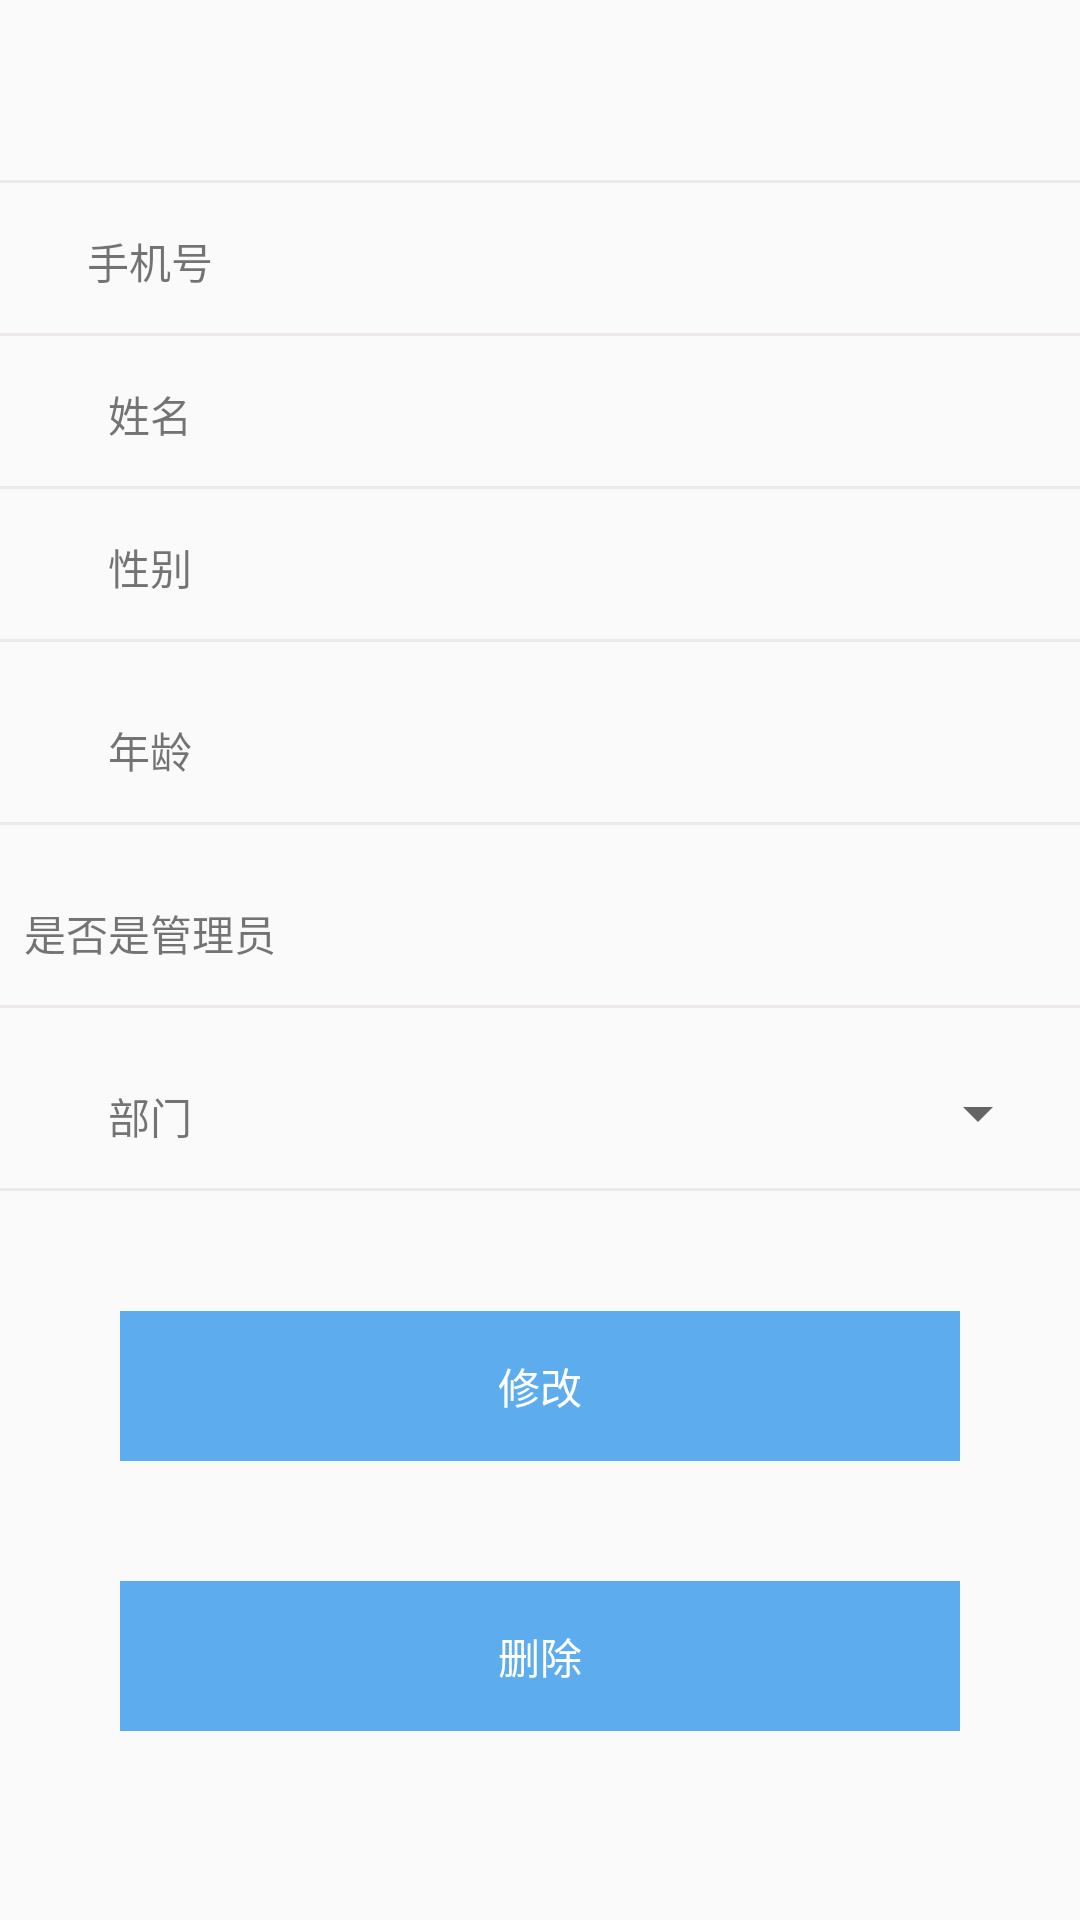

Android layout source for this screen:
<!-- AndroidManifest.xml: application theme AppTheme -->
<!-- res/layout/activity_alter.xml -->
<?xml version="1.0" encoding="utf-8"?>
<LinearLayout
    xmlns:android="http://schemas.android.com/apk/res/android"
    xmlns:app="http://schemas.android.com/apk/res-auto"
    xmlns:tools="http://schemas.android.com/tools"
    android:layout_width="match_parent"
    android:layout_height="match_parent"
    android:orientation="vertical"
    tools:context=".AlterActivity">

    <TextView
        android:layout_width="match_parent"
        android:layout_height="1dp"
        android:layout_marginTop="60dp"
        android:background="@color/color_Snow2"/>
    <LinearLayout
        android:layout_width="match_parent"
        android:layout_height="50dp"

        android:orientation="horizontal">
        <TextView
            android:layout_width="100dp"
            android:layout_height="50dp"
            android:layout_marginLeft="0dp"
            android:text="手机号"
            android:gravity="center"/>
        <EditText
            android:id="@+id/rephone"
            android:layout_width="250dp"
            android:layout_height="50dp"
            android:background="@null"/>
    </LinearLayout>
    <TextView
        android:layout_width="match_parent"
        android:layout_height="1dp"
        android:background="@color/color_Snow2"/>
    <LinearLayout
        android:layout_width="match_parent"
        android:layout_height="50dp"
        android:orientation="horizontal">
        <TextView
            android:layout_width="100dp"
            android:layout_height="50dp"
            android:layout_marginLeft="0dp"
            android:text="姓名"
            android:gravity="center"/>
        <EditText
            android:id="@+id/rename"
            android:layout_width="250dp"
            android:layout_height="50dp"
            android:background="@null"/>
    </LinearLayout>
    <TextView
        android:layout_width="match_parent"
        android:layout_height="1dp"
        android:background="@color/color_Snow2"/>
    <LinearLayout
        android:layout_width="match_parent"
        android:layout_height="50dp"
        android:orientation="horizontal">
        <TextView
            android:layout_width="100dp"
            android:layout_height="50dp"
            android:layout_marginLeft="0dp"
            android:text="性别"
            android:gravity="center"/>
        <EditText
            android:id="@+id/resex"
            android:layout_width="250dp"
            android:layout_height="50dp"
            android:background="@null"/>
    </LinearLayout>
    <TextView
        android:layout_width="match_parent"
        android:layout_height="1dp"
        android:background="@color/color_Snow2"/>
    <LinearLayout
        android:layout_width="match_parent"
        android:layout_height="50dp"
        android:layout_marginTop="10dp"
        android:orientation="horizontal">
        <TextView
            android:layout_width="100dp"
            android:layout_height="50dp"
            android:layout_marginLeft="0dp"
            android:text="年龄"
            android:gravity="center"/>
        <EditText
            android:id="@+id/reage"
            android:layout_width="250dp"
            android:layout_height="50dp"
            android:background="@null"/>
    </LinearLayout>
    <TextView
        android:layout_width="match_parent"
        android:layout_height="1dp"
        android:background="@color/color_Snow2"/>
    <LinearLayout
        android:layout_width="match_parent"
        android:layout_height="50dp"
        android:layout_marginTop="10dp"
        android:orientation="horizontal">
        <TextView
            android:layout_width="100dp"
            android:layout_height="50dp"
            android:layout_marginLeft="0dp"
            android:text="是否是管理员"
            android:gravity="center"/>
        <EditText
            android:id="@+id/re_isManager"
            android:layout_width="250dp"
            android:layout_height="50dp"
            android:focusable="false"
            android:background="@null"/>
    </LinearLayout>
    <TextView
        android:layout_width="match_parent"
        android:layout_height="1dp"
        android:background="@color/color_Snow2"/>
    <LinearLayout
        android:layout_width="match_parent"
        android:layout_height="50dp"
        android:layout_marginTop="10dp"
        android:orientation="horizontal">
        <TextView
            android:layout_width="100dp"
            android:layout_height="50dp"
            android:layout_marginLeft="0dp"
            android:text="部门"
            android:gravity="center"/>
        <EditText
            android:id="@+id/re_department"
            android:layout_width="170dp"
            android:layout_height="50dp"
            android:focusable="false"
            android:background="@null"/>
        <Spinner
            android:id="@+id/spin_alter_department"
            android:layout_width="80dp"
            android:layout_height="50dp"
            android:spinnerMode="dialog" />
    </LinearLayout>
    <TextView
        android:layout_width="match_parent"
        android:layout_height="1dp"
        android:background="@color/color_Snow2"/>

    <TextView
        android:id="@+id/alter_now"
        android:layout_width="match_parent"
        android:layout_height="50dp"
        android:layout_marginTop="40dp"
        android:layout_marginLeft="40dp"
        android:layout_marginRight="40dp"
        android:text="修改"
        android:gravity="center"
        android:background="@color/color_blue"
        android:textColor="@color/colorWhite"/>
    <TextView
        android:id="@+id/delete_now"
        android:layout_width="match_parent"
        android:layout_height="50dp"
        android:layout_marginTop="40dp"
        android:layout_marginLeft="40dp"
        android:layout_marginRight="40dp"
        android:text="删除"
        android:gravity="center"
        android:background="@color/color_blue"
        android:textColor="@color/colorWhite"/>

</LinearLayout>
<!-- resources referenced by this layout -->
<resources>
  <color name="colorWhite">#FFFFFF</color>
  <color name="color_Snow2">#EEE9E9</color>
  <color name="color_blue">#5CACEE</color>
  <style name="AppTheme" parent="Theme.AppCompat.Light.DarkActionBar">
          
          
          
          <item name="colorPrimary">@color/color_blue</item>
          <item name="colorPrimaryDark">@color/color_blue</item>
          <item name="colorAccent">@color/colorAccent</item>
      </style>
  <color name="colorAccent">#D81B60</color>
</resources>
